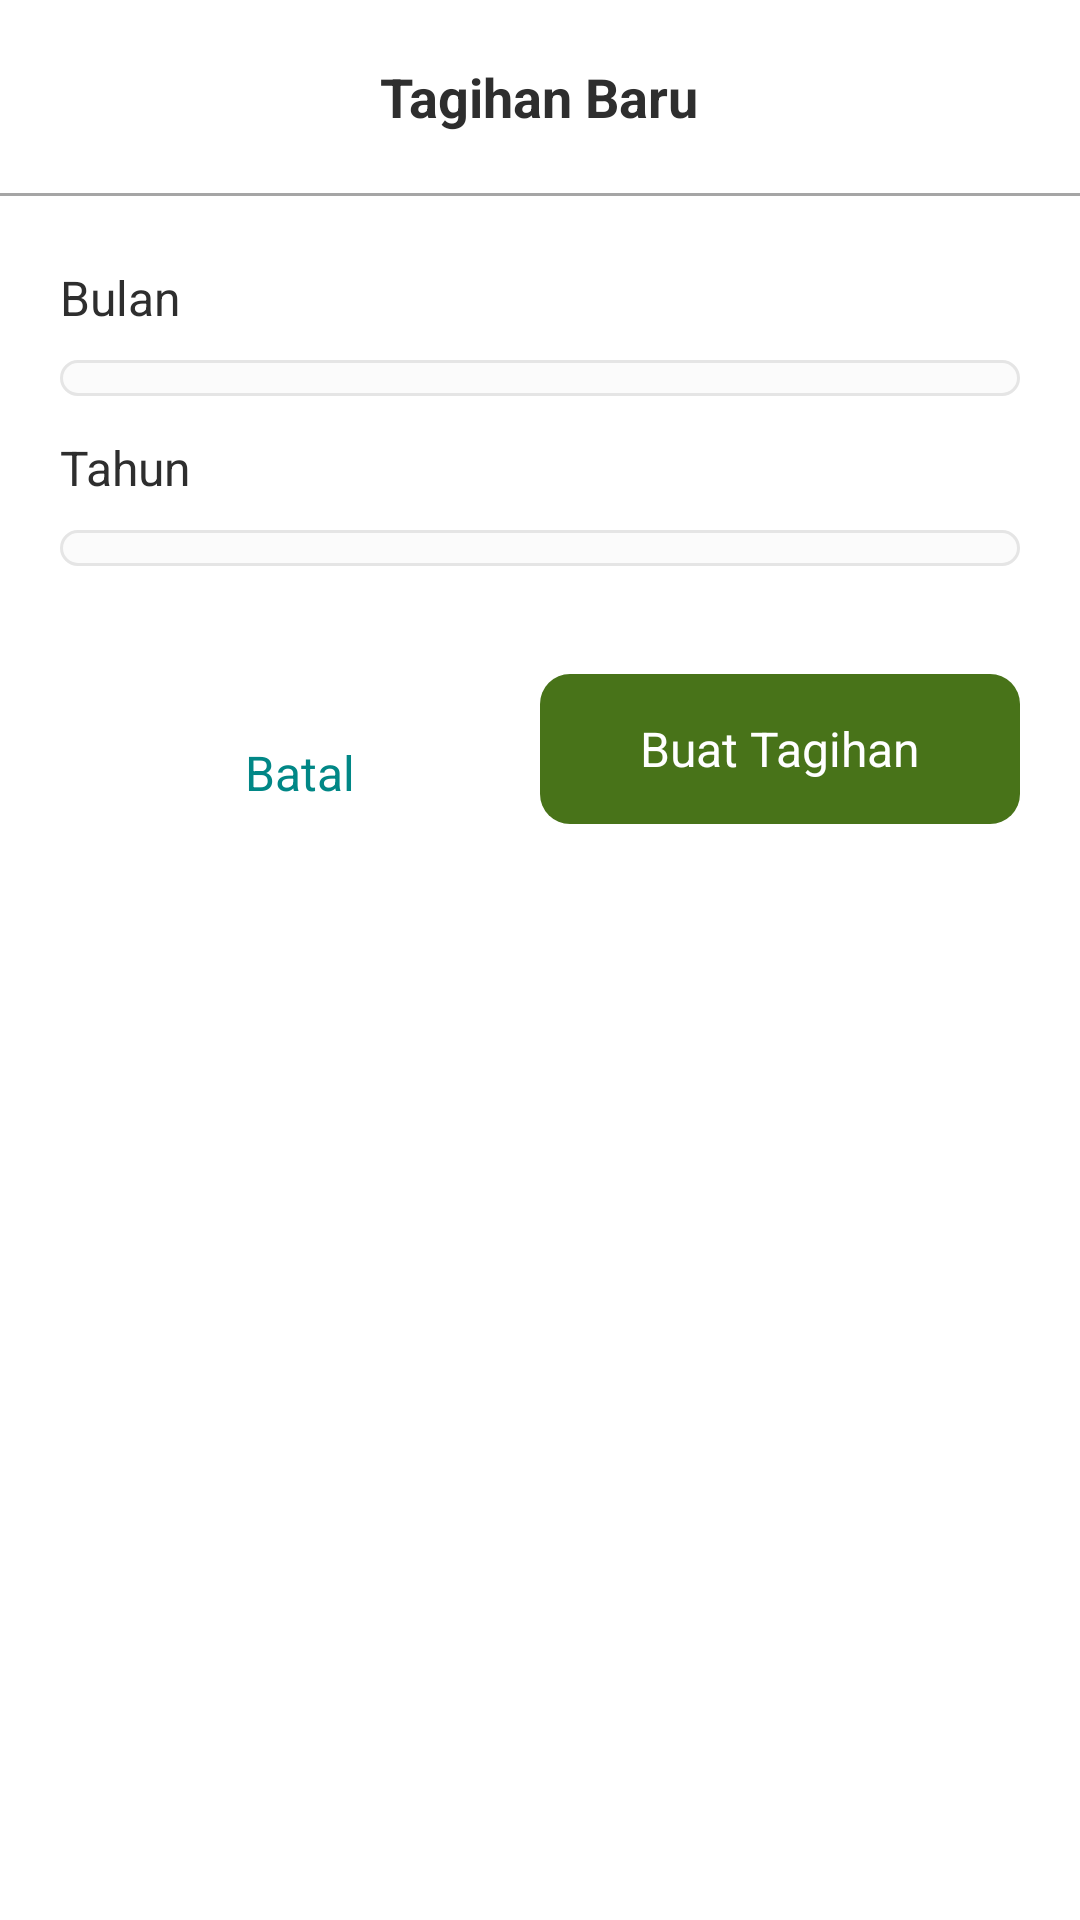

Produce the Android XML layout that renders to this screen, including the resource entries it uses.
<!-- AndroidManifest.xml: application theme Theme.ABK -->
<!-- res/layout/new_bill_dialog.xml -->
<?xml version="1.0" encoding="utf-8"?>
<LinearLayout
        xmlns:android="http://schemas.android.com/apk/res/android"
        xmlns:app="http://schemas.android.com/apk/res-auto"
        android:layout_width="wrap_content"
        android:layout_height="wrap_content"

    android:background="@color/white"
    android:orientation="vertical"
        android:fitsSystemWindows="true">

    <TextView
        android:layout_width="wrap_content"
        android:layout_height="wrap_content"
        android:text="Tagihan Baru"
        android:textColor="@color/text"
        android:textStyle="bold"
        android:textSize="18sp"
        android:paddingHorizontal="20dp"
        android:paddingVertical="20dp"
        android:layout_gravity="center"
        />
    <View
        android:layout_width="wrap_content"
        android:layout_height="1dp"
        android:background="@color/textHint"
        android:layout_marginBottom="10dp"
        />

    <TextView
        android:layout_width="wrap_content"
        android:layout_height="wrap_content"
        android:text="Bulan"
        android:textColor="@color/text"
        android:textSize="16sp"
        android:paddingHorizontal="20dp"
        android:paddingVertical="5dp"
        android:layout_marginTop="8dp"
        />
    <Spinner
        android:id="@+id/sp_month"
        android:layout_width="match_parent"
        android:layout_height="wrap_content"
        android:background="@drawable/bg_rounded"
        android:layout_marginTop="5dp"
        android:layout_marginHorizontal="20dp"
        android:paddingStart="16dp"
        android:paddingEnd="16dp"
        android:paddingTop="8dp"
        android:paddingBottom="4dp"
        android:hint="Bulan"
        android:foregroundTint="@color/textHint"
        android:textColor="@color/text"
        android:textColorHint="@color/textHint"
        android:textSize="18sp" />


    <TextView
        android:layout_width="wrap_content"
        android:layout_height="wrap_content"
        android:text="Tahun"
        android:textColor="@color/text"
        android:textSize="16sp"
        android:paddingHorizontal="20dp"
        android:paddingVertical="5dp"
        android:layout_marginTop="8dp"
        />
    <Spinner
        android:id="@+id/sp_year"
        android:layout_width="match_parent"
        android:layout_height="wrap_content"
        android:background="@drawable/bg_rounded"
        android:layout_marginTop="5dp"
        android:layout_marginHorizontal="20dp"
        android:paddingStart="16dp"
        android:paddingEnd="16dp"
        android:paddingTop="8dp"
        android:paddingBottom="4dp"
        android:hint="Tahun"
        android:foregroundTint="@color/textHint"
        android:textColor="@color/text"
        android:textColorHint="@color/textHint"
        android:textSize="18sp" />

   <LinearLayout
       android:layout_width="match_parent"
       android:layout_height="wrap_content"
       android:orientation="horizontal"
       android:layout_marginTop="16dp"
       android:paddingHorizontal="20dp"
       android:paddingVertical="20dp">
       <TextView
           android:id="@+id/tv_close"
           android:layout_width="0dp"
           android:layout_height="wrap_content"
           android:layout_weight="1"
           android:text="Batal"
           android:gravity="center"
           android:textColor="@color/teal_700"
           android:textSize="16sp"
           android:paddingHorizontal="10dp"
           android:paddingVertical="10dp"
           android:layout_marginTop="8dp"
           />

       <androidx.appcompat.widget.AppCompatButton
           android:id="@+id/btn_submit"
           android:layout_width="0dp"
           android:layout_height="50dp"
           android:layout_weight="1"
           android:gravity="center"
           android:text="Buat Tagihan"
           android:textAllCaps="false"
           android:textAlignment="center"
           android:textColor="@color/white"
           android:paddingTop="10dp"
           android:textSize="16sp"
           style="?android:attr/borderlessButtonStyle"
           android:background="@drawable/bg_button"/>
   </LinearLayout>
</LinearLayout>
<!-- resources referenced by this layout -->
<resources>
  <color name="teal_700">#FF018786</color>
  <color name="text">#2E2E2E
      </color>
  <color name="textHint">#A5A5A5</color>
  <color name="white">#FFFFFFFF</color>
  <!-- drawable bg_button (drawable) -->
  <selector xmlns:tools="http://schemas.android.com/tools" xmlns:android="http://schemas.android.com/apk/res/android" tools:ignore="MissingDefaultResource">
  
      <item android:state_pressed="true">
          <shape xmlns:android="http://schemas.android.com/apk/res/android"
              android:shape="rectangle">
              <padding android:bottom="10dp" android:left="10dp" android:right="10dp" android:top="10dp" />
              <corners android:radius="10dp" />
              <solid android:color="#395C14"/>
          </shape>
      </item>
  
  
      <item >
          <shape xmlns:android="http://schemas.android.com/apk/res/android"
              android:shape="rectangle">
              <padding android:bottom="10dp" android:left="10dp" android:right="10dp" android:top="10dp" />
              <corners android:radius="10dp" />
              <solid android:color="@color/primary"/>
          </shape>
      </item>
  
  
  
  
  </selector>
  <!-- drawable bg_rounded (drawable-v24) -->
  <selector xmlns:tools="http://schemas.android.com/tools" xmlns:android="http://schemas.android.com/apk/res/android" tools:ignore="MissingDefaultResource">
  
      <item android:state_focused="true">
          <shape xmlns:android="http://schemas.android.com/apk/res/android"
              android:shape="rectangle">
              <solid android:color="#FBFBFB" />
              <padding android:bottom="10dp" android:left="10dp" android:right="10dp" android:top="10dp" />
              <corners android:radius="10dp" />
              <stroke android:width="1dp" android:color="@color/primary"/>
          </shape>
      </item>
  
      <item android:state_enabled="true">
          <shape xmlns:android="http://schemas.android.com/apk/res/android"
              android:shape="rectangle">
              <solid android:color="#FBFBFB" />
              <padding android:bottom="10dp" android:left="10dp" android:right="10dp" android:top="10dp" />
              <corners android:radius="10dp" />
              <stroke android:width="1dp" android:color="#E5E5E5"/>
          </shape>
      </item>
  
  
  
  </selector>
  <style name="Theme.ABK" parent="Theme.MaterialComponents.Light">
          
          <item name="colorPrimary">@color/primary</item>
          <item name="colorPrimaryVariant">@color/purple_700</item>
          <item name="colorOnPrimary">@color/white</item>
          
          <item name="colorSecondary">@color/teal_200</item>
          <item name="colorSecondaryVariant">@color/teal_700</item>
          <item name="colorOnSecondary">@color/black</item>
          
          <item name="android:statusBarColor" tools:targetApi="l">@color/background</item>
          
          <item name="fontFamily">@font/poppins</item>
  
          <item name="android:actionMenuTextColor">@color/primary</item>
          <item name="android:textColorSecondary">@color/white</item>
      </style>
  <color name="primary">#FF487319</color>
  <color name="purple_700">#FF3700B3</color>
  <color name="teal_200">#FF03DAC5</color>
  <color name="black">#FF000000</color>
  <color name="background">#FFF8F8D4</color>
</resources>
